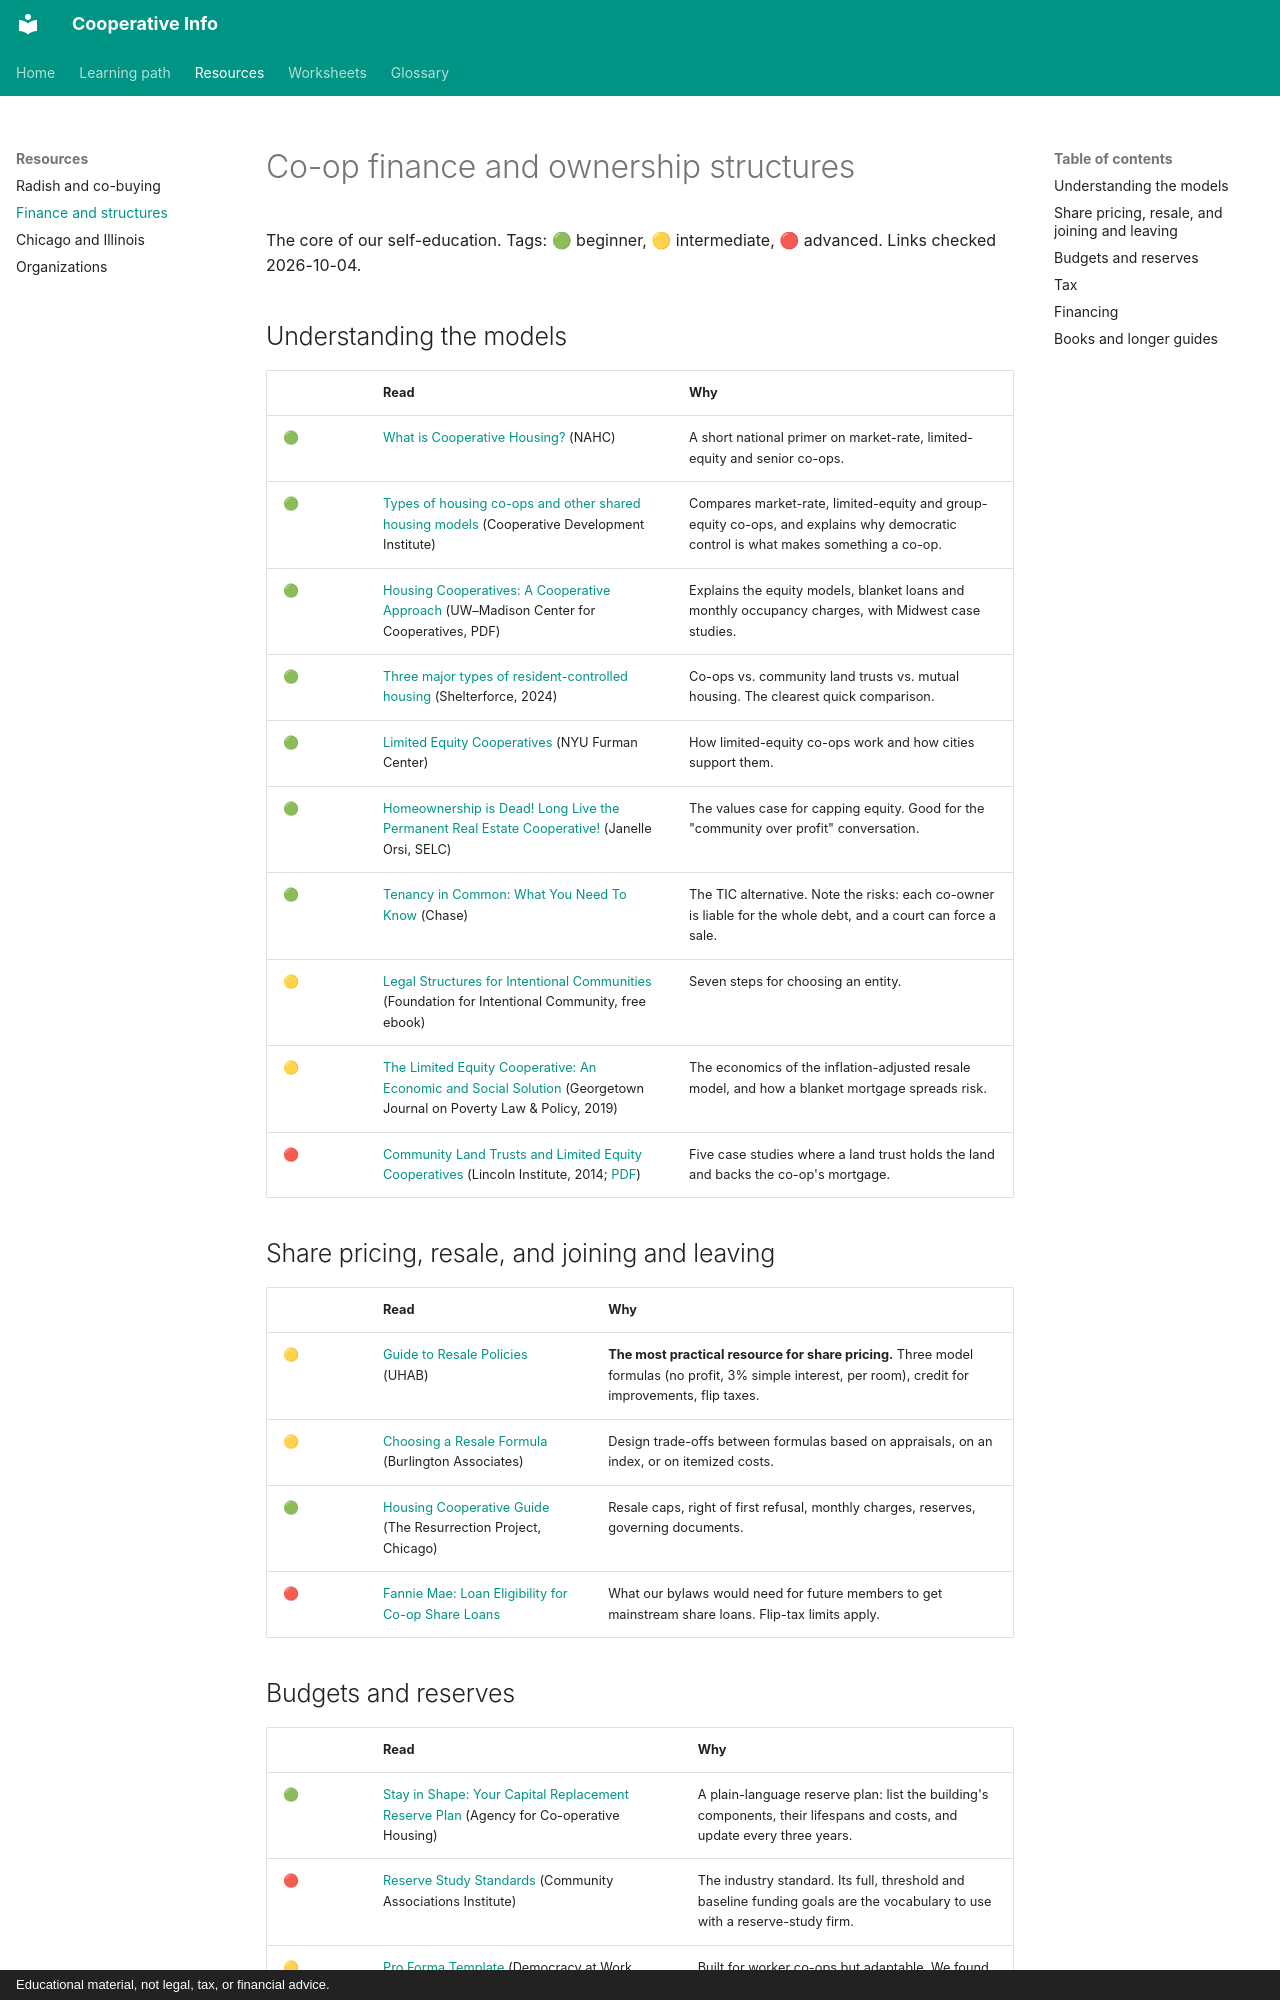

repository: zombience/cooperative_info · page: resources/finance-and-structures/index.html · generator: mkdocs · copyright: Educational material, not legal, tax, or financial advice.

# Co-op finance and ownership structures

The core of our self-education. Tags: 🟢 beginner, 🟡 intermediate, 🔴 advanced. Links checked 2026-10-04.

## Understanding the models
| | Read | Why |
|---|---|---|
| 🟢 | [What is Cooperative Housing?](https://coophousing.org/what-is-cooperative-housing/) (NAHC) | A short national primer on market-rate, limited-equity and senior co-ops. |
| 🟢 | [Types of housing co-ops and other shared housing models](https://cdi.coop/coop-cathy-types-of-housing-coops/) (Cooperative Development Institute) | Compares market-rate, limited-equity and group-equity co-ops, and explains why democratic control is what makes something a co-op. |
| 🟢 | [Housing Cooperatives: A Cooperative Approach](https://resources.uwcc.wisc.edu/About%20Co-ops/Housing_Cooperatives_online.pdf) (UW–Madison Center for Cooperatives, PDF) | Explains the equity models, blanket loans and monthly occupancy charges, with Midwest case studies. |
| 🟢 | [Three major types of resident-controlled housing](http://shelterforce.org/2024/01/04/q-what-are-the-three-major-types-of-community-or-resident-controlled-housing-and-how-do-they-work/) (Shelterforce, 2024) | Co-ops vs. community land trusts vs. mutual housing. The clearest quick comparison. |
| 🟢 | [Limited Equity Cooperatives](https://www.housingsolutionslab.org/publication/limited-equity-cooperatives/) (NYU Furman Center) | How limited-equity co-ops work and how cities support them. |
| 🟢 | [Homeownership is Dead! Long Live the Permanent Real Estate Cooperative!](https://www.theselc.org/homeownership_is_dead) (Janelle Orsi, SELC) | The values case for capping equity. Good for the "community over profit" conversation. |
| 🟢 | [Tenancy in Common: What You Need To Know](https://www.chase.com/personal/mortgage/education/buying-a-home/tenancy-in-common) (Chase) | The TIC alternative. Note the risks: each co-owner is liable for the whole debt, and a court can force a sale. |
| 🟡 | [Legal Structures for Intentional Communities](https://www.ic.org/product/legal-structures/) (Foundation for Intentional Community, free ebook) | Seven steps for choosing an entity. |
| 🟡 | [The Limited Equity Cooperative: An Economic and Social Solution](https://www.law.georgetown.edu/poverty-journal/?p=361) (Georgetown Journal on Poverty Law & Policy, 2019) | The economics of the inflation-adjusted resale model, and how a blanket mortgage spreads risk. |
| 🔴 | [Community Land Trusts and Limited Equity Cooperatives](https://www.lincolninst.edu/publications/working-papers/community-land-trusts-limited-equity-cooperatives) (Lincoln Institute, 2014; [PDF](https://www.lincolninst.edu/app/uploads/2024/04/2485_1831_Ehlenz20WP14ME1.pdf)) | Five case studies where a land trust holds the land and backs the co-op's mortgage. |

## Share pricing, resale, and joining and leaving
| | Read | Why |
|---|---|---|
| 🟡 | [Guide to Resale Policies](https://uhab.org/resource/guide-to-resale-policies/) (UHAB) | **The most practical resource for share pricing.** Three model formulas (no profit, 3% simple interest, per room), credit for improvements, flip taxes. |
| 🟡 | [Choosing a Resale Formula](https://burlingtonassociates.com/clt-resources/choosing-a-resale-formula/) (Burlington Associates) | Design trade-offs between formulas based on appraisals, on an index, or on itemized costs. |
| 🟢 | [Housing Cooperative Guide](https://resurrectionproject.org/wp-content/uploads/2025/02/TRP-Co-Op-Guide.pdf) (The Resurrection Project, Chicago) | Resale caps, right of first refusal, monthly charges, reserves, governing documents. |
| 🔴 | [Fannie Mae: Loan Eligibility for Co-op Share Loans](https://selling-guide.fanniemae.com/sel/b4-2.3-04/loan-eligibility-co-op-share-loans) | What our bylaws would need for future members to get mainstream share loans. Flip-tax limits apply. |
